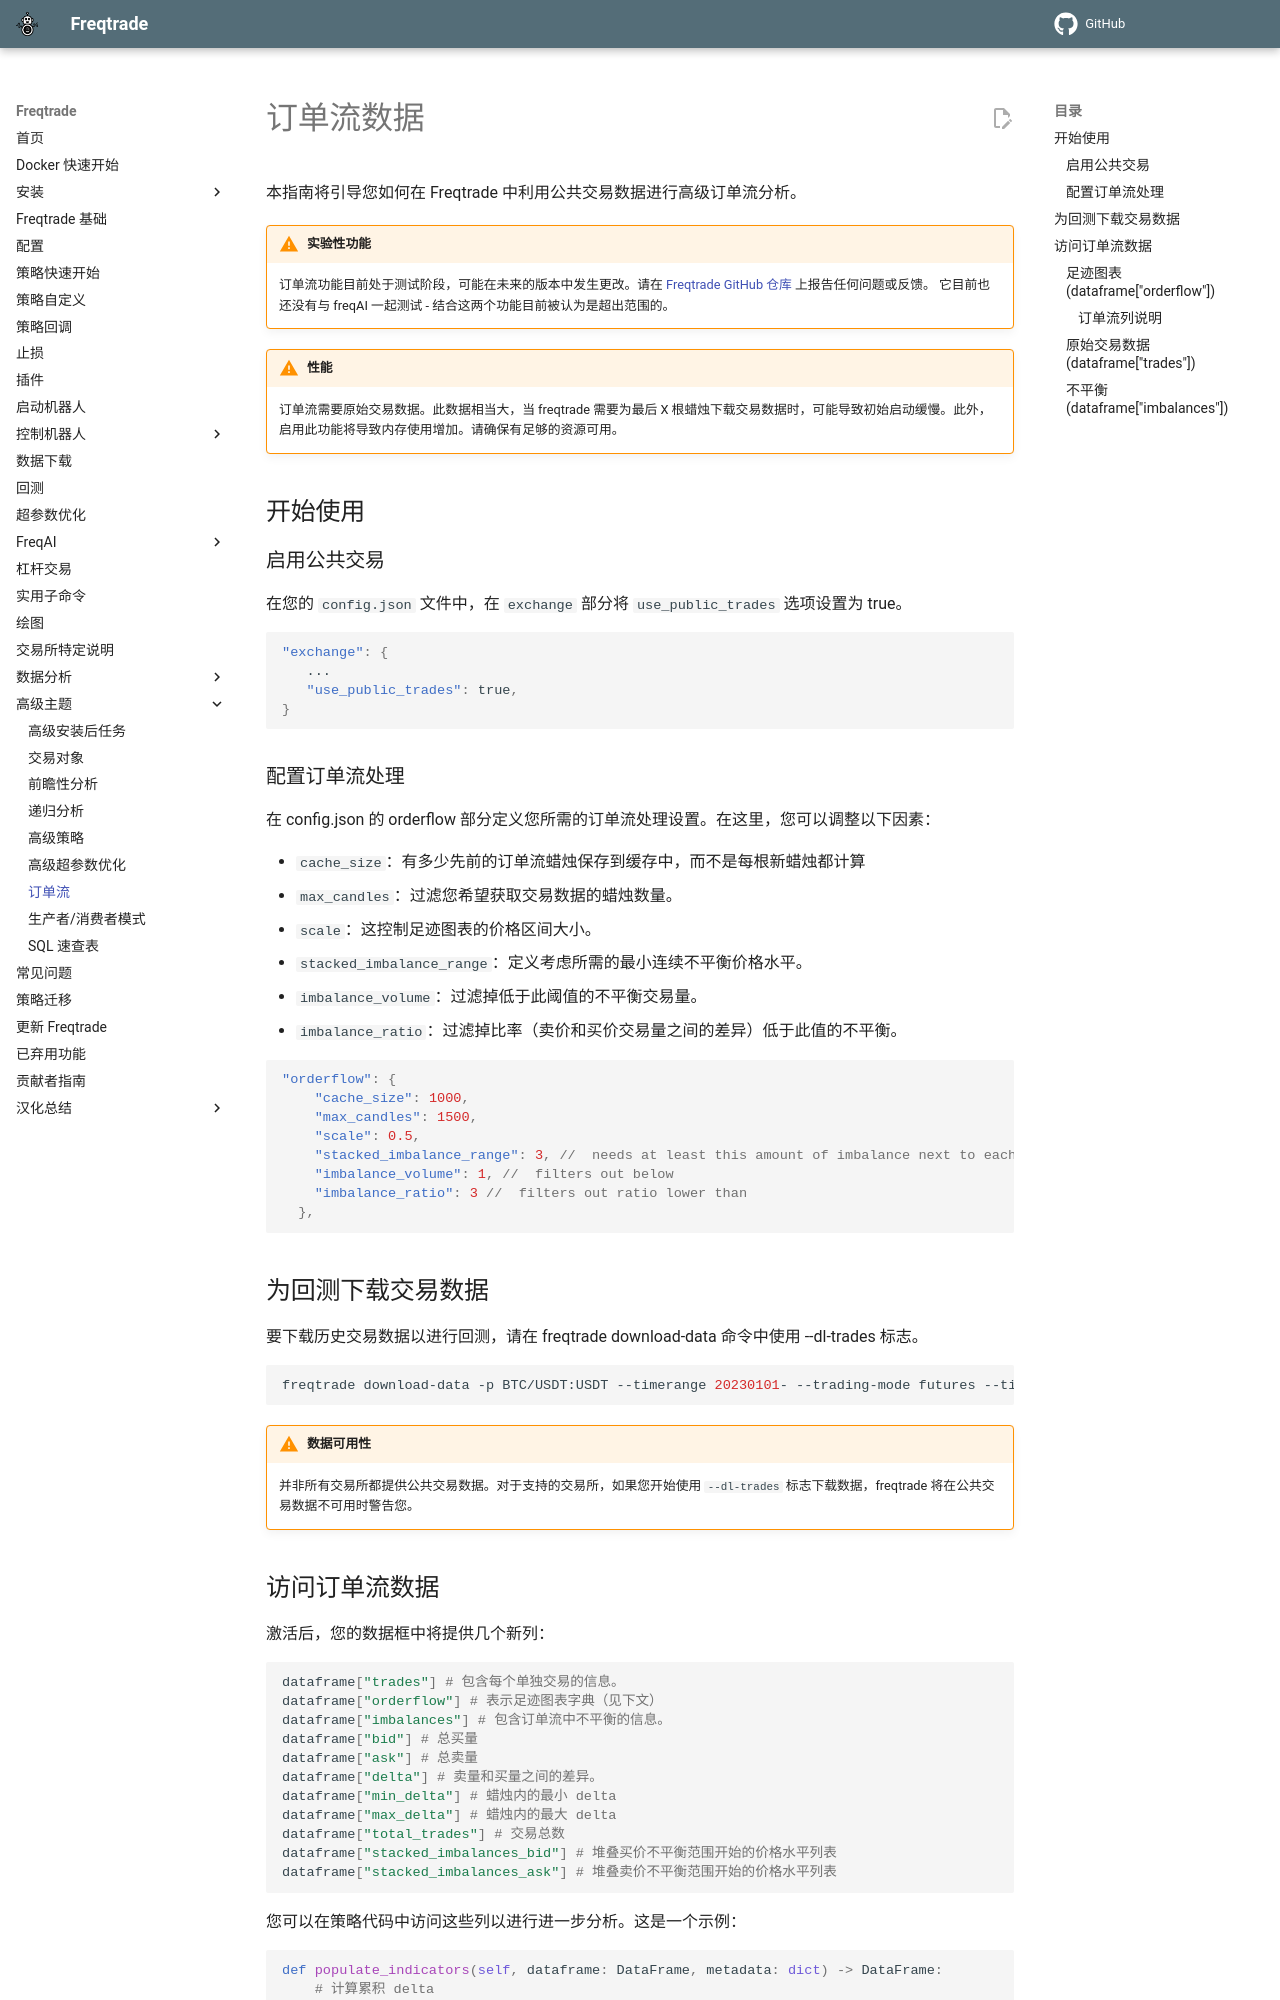

repository: brinsec/freqtrade · page: advanced-orderflow/index.html · generator: mkdocs

# 订单流数据

本指南将引导您如何在 Freqtrade 中利用公共交易数据进行高级订单流分析。

!!! Warning "实验性功能"
    订单流功能目前处于测试阶段，可能在未来的版本中发生更改。请在 [Freqtrade GitHub 仓库](https://github.com/freqtrade/freqtrade/issues) 上报告任何问题或反馈。
    它目前也还没有与 freqAI 一起测试 - 结合这两个功能目前被认为是超出范围的。

!!! Warning "性能"
    订单流需要原始交易数据。此数据相当大，当 freqtrade 需要为最后 X 根蜡烛下载交易数据时，可能导致初始启动缓慢。此外，启用此功能将导致内存使用增加。请确保有足够的资源可用。

## 开始使用

### 启用公共交易

在您的 `config.json` 文件中，在 `exchange` 部分将 `use_public_trades` 选项设置为 true。

```json
"exchange": {
   ...
   "use_public_trades": true,
}
```

### 配置订单流处理

在 config.json 的 orderflow 部分定义您所需的订单流处理设置。在这里，您可以调整以下因素：

- `cache_size`：有多少先前的订单流蜡烛保存到缓存中，而不是每根新蜡烛都计算
- `max_candles`：过滤您希望获取交易数据的蜡烛数量。
- `scale`：这控制足迹图表的价格区间大小。
- `stacked_imbalance_range`：定义考虑所需的最小连续不平衡价格水平。
- `imbalance_volume`：过滤掉低于此阈值的不平衡交易量。
- `imbalance_ratio`：过滤掉比率（卖价和买价交易量之间的差异）低于此值的不平衡。

```json
"orderflow": {
    "cache_size": 1000, 
    "max_candles": 1500, 
    "scale": 0.5, 
    "stacked_imbalance_range": 3, //  needs at least this amount of imbalance next to each other
    "imbalance_volume": 1, //  filters out below
    "imbalance_ratio": 3 //  filters out ratio lower than
  },
```

## 为回测下载交易数据

要下载历史交易数据以进行回测，请在 freqtrade download-data 命令中使用 --dl-trades 标志。

```bash
freqtrade download-data -p BTC/USDT:USDT --timerange 20230101- --trading-mode futures --timeframes 5m --dl-trades
```

!!! Warning "数据可用性"
    并非所有交易所都提供公共交易数据。对于支持的交易所，如果您开始使用 `--dl-trades` 标志下载数据，freqtrade 将在公共交易数据不可用时警告您。
